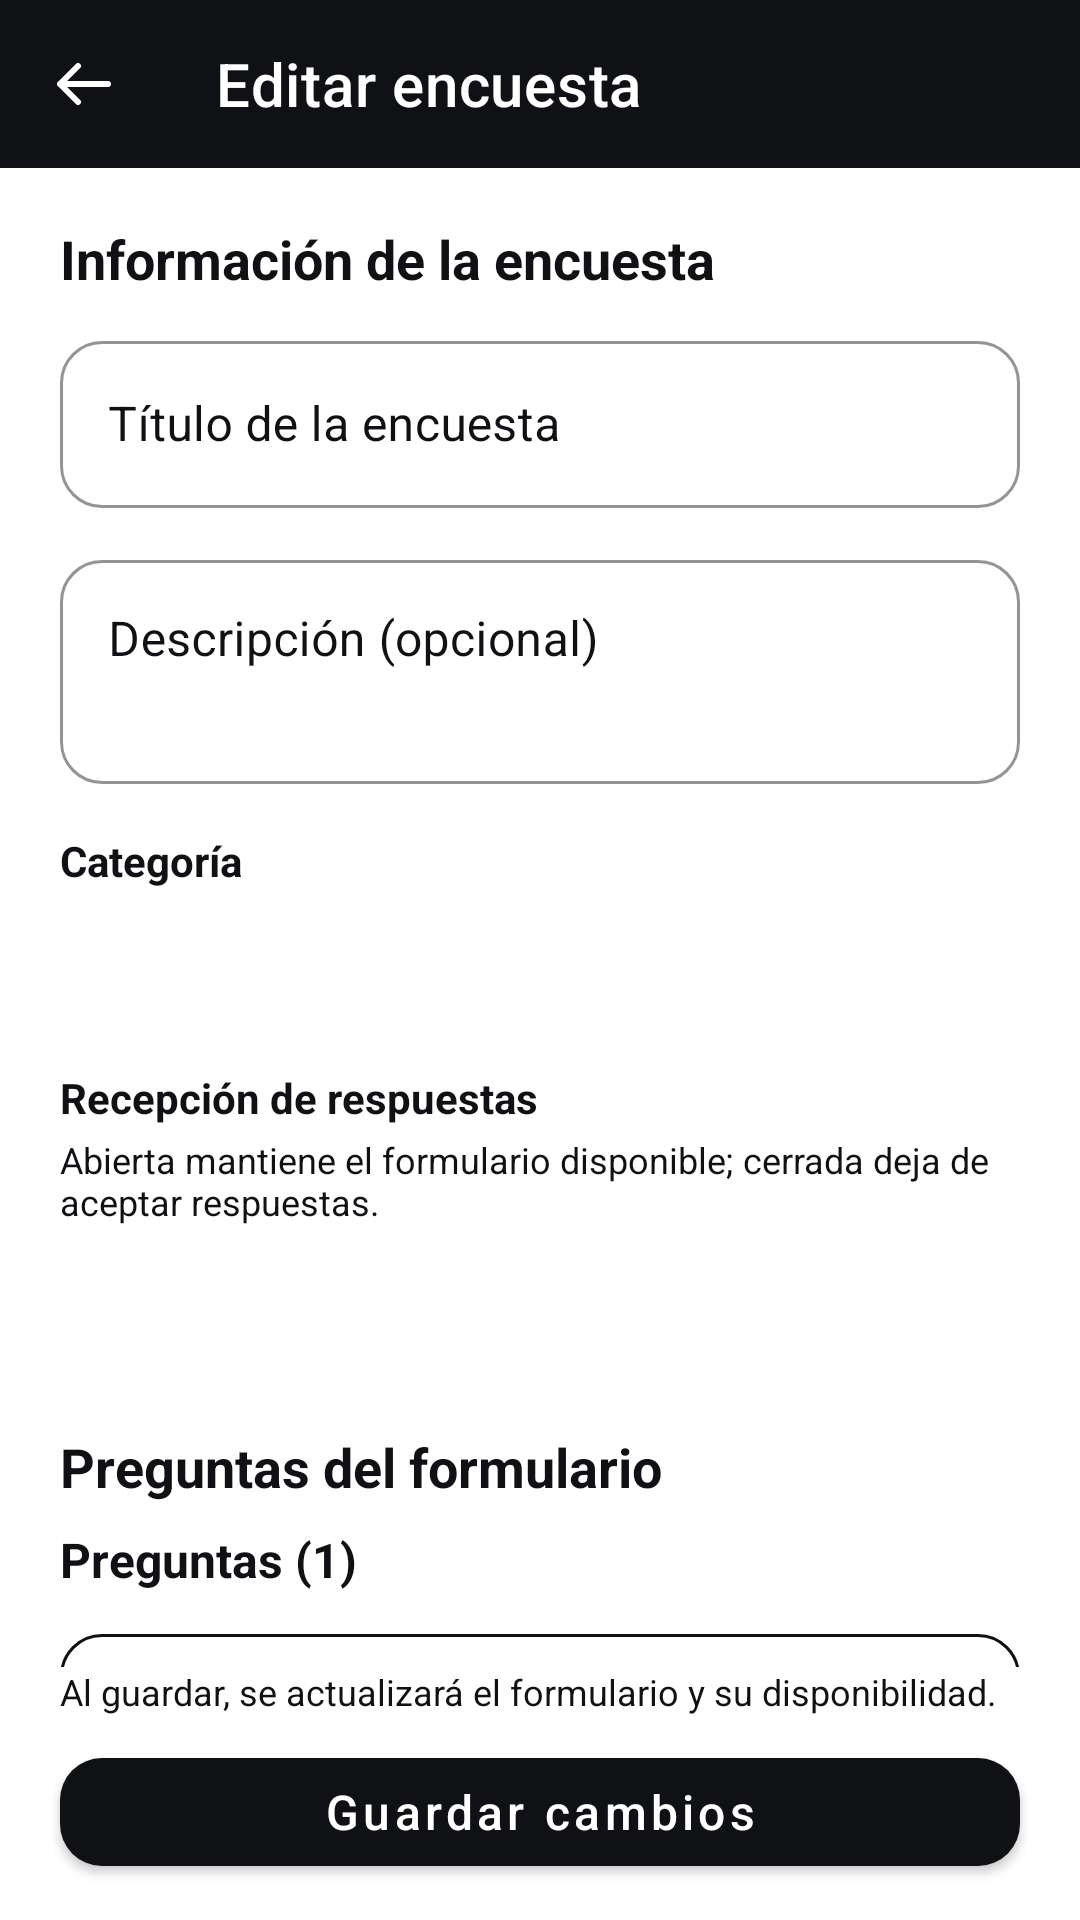

Android layout source for this screen:
<!-- AndroidManifest.xml: application theme Theme.App_Encuestas -->
<!-- res/layout/activity_edit_survey.xml -->
<?xml version="1.0" encoding="utf-8"?>
<LinearLayout xmlns:android="http://schemas.android.com/apk/res/android"
    xmlns:app="http://schemas.android.com/apk/res-auto"
    android:id="@+id/editSurveyRoot"
    android:layout_width="match_parent"
    android:layout_height="match_parent"
    android:background="@color/white"
    android:orientation="vertical">

    <com.google.android.material.appbar.MaterialToolbar
        android:id="@+id/editSurveyToolbar"
        android:layout_width="match_parent"
        android:layout_height="?attr/actionBarSize"
        android:background="@color/black"
        app:navigationIcon="@drawable/ic_back"
        app:navigationIconTint="@color/white"
        app:title="Editar encuesta"
        app:titleTextColor="@color/white" />

    <ScrollView
        android:layout_width="match_parent"
        android:layout_height="0dp"
        android:layout_weight="1"
        android:clipToPadding="false"
        android:fillViewport="true">

        <LinearLayout
            android:layout_width="match_parent"
            android:layout_height="wrap_content"
            android:orientation="vertical"
            android:paddingStart="20dp"
            android:paddingTop="18dp"
            android:paddingEnd="20dp"
            android:paddingBottom="24dp">

            <TextView
                android:layout_width="match_parent"
                android:layout_height="wrap_content"
                android:layout_marginBottom="10dp"
                android:text="Información de la encuesta"
                android:textColor="@color/black"
                android:textSize="18sp"
                android:textStyle="bold" />

            <com.google.android.material.textfield.TextInputLayout
                style="@style/App.TextInput"
                android:layout_width="match_parent"
                android:layout_height="wrap_content"
                android:hint="Título de la encuesta">

                <com.google.android.material.textfield.TextInputEditText
                    android:id="@+id/editSurveyTitle"
                    android:layout_width="match_parent"
                    android:layout_height="wrap_content"
                    android:inputType="textCapSentences"
                    android:maxLength="100"
                    android:singleLine="true"
                    android:textColor="@color/black"
                    android:textColorHint="@color/text_gray" />
            </com.google.android.material.textfield.TextInputLayout>

            <com.google.android.material.textfield.TextInputLayout
                style="@style/App.TextInput"
                android:layout_width="match_parent"
                android:layout_height="wrap_content"
                android:layout_marginTop="12dp"
                android:hint="Descripción (opcional)">

                <com.google.android.material.textfield.TextInputEditText
                    android:id="@+id/editSurveyDescription"
                    android:layout_width="match_parent"
                    android:layout_height="wrap_content"
                    android:gravity="top"
                    android:inputType="textCapSentences|textMultiLine"
                    android:maxLength="500"
                    android:minLines="2"
                    android:textColor="@color/black"
                    android:textColorHint="@color/text_gray" />
            </com.google.android.material.textfield.TextInputLayout>

            <TextView
                android:layout_width="match_parent"
                android:layout_height="wrap_content"
                android:layout_marginTop="16dp"
                android:text="Categoría"
                android:textColor="@color/black"
                android:textStyle="bold" />

            <Spinner
                android:id="@+id/editSurveyCategory"
                android:layout_width="match_parent"
                android:layout_height="48dp" />

            <TextView
                android:layout_width="match_parent"
                android:layout_height="wrap_content"
                android:layout_marginTop="12dp"
                android:text="Recepción de respuestas"
                android:textColor="@color/black"
                android:textStyle="bold" />

            <TextView
                android:layout_width="match_parent"
                android:layout_height="wrap_content"
                android:layout_marginTop="3dp"
                android:text="Abierta mantiene el formulario disponible; cerrada deja de aceptar respuestas."
                android:textColor="@color/text_gray"
                android:textSize="12sp" />

            <Spinner
                android:id="@+id/editSurveyStatus"
                android:layout_width="match_parent"
                android:layout_height="48dp" />

            <TextView
                android:layout_width="match_parent"
                android:layout_height="wrap_content"
                android:layout_marginTop="20dp"
                android:text="Preguntas del formulario"
                android:textColor="@color/black"
                android:textSize="18sp"
                android:textStyle="bold" />

            <TextView
                android:id="@+id/editQuestionCount"
                android:layout_width="match_parent"
                android:layout_height="wrap_content"
                android:layout_marginTop="8dp"
                android:text="Preguntas (1)"
                android:textColor="@color/black"
                android:textSize="16sp"
                android:textStyle="bold" />

            <LinearLayout
                android:id="@+id/editQuestionsContainer"
                android:layout_width="match_parent"
                android:layout_height="wrap_content"
                android:orientation="vertical" />

            <com.google.android.material.button.MaterialButton
                android:id="@+id/editAddQuestion"
                style="@style/App.Button.Outlined"
                android:layout_width="match_parent"
                android:layout_height="wrap_content"
                android:layout_marginTop="8dp"
                android:text="Agregar pregunta" />
        </LinearLayout>
    </ScrollView>

    <TextView
        android:layout_width="match_parent"
        android:layout_height="wrap_content"
        android:paddingStart="20dp"
        android:paddingEnd="20dp"
        android:text="Al guardar, se actualizará el formulario y su disponibilidad."
        android:textColor="@color/text_gray"
        android:textSize="12sp" />

    <com.google.android.material.button.MaterialButton
        android:id="@+id/saveSurveyChanges"
        style="@style/App.Button"
        android:layout_width="match_parent"
        android:layout_height="wrap_content"
        android:layout_marginStart="20dp"
        android:layout_marginTop="8dp"
        android:layout_marginEnd="20dp"
        android:layout_marginBottom="12dp"
        android:text="Guardar cambios" />
</LinearLayout>
<!-- resources referenced by this layout -->
<resources>
  <color name="black">#FF0F1115</color>
  <color name="text_gray">#0F1115</color>
  <color name="white">#FFFFFFFF</color>
  <!-- drawable ic_back (drawable) -->
  <vector xmlns:android="http://schemas.android.com/apk/res/android"
      android:width="24dp"
      android:height="24dp"
      android:viewportWidth="24"
      android:viewportHeight="24">
      <path
          android:fillColor="@android:color/transparent"
          android:pathData="M20,12H4M10,6l-6,6 6,6"
          android:strokeColor="@android:color/white"
          android:strokeLineCap="round"
          android:strokeLineJoin="round"
          android:strokeWidth="2" />
  </vector>
  <style name="App.Button" parent="Widget.MaterialComponents.Button">
          <item name="backgroundTint">@color/black</item>
          <item name="android:textColor">@color/white</item>
          <item name="cornerRadius">14dp</item>
          <item name="android:textAllCaps">false</item>
          <item name="android:textSize">16sp</item>
      </style>
  <style name="App.Button.Outlined" parent="Widget.MaterialComponents.Button.OutlinedButton">
          <item name="android:textColor">@color/black</item>
          <item name="strokeColor">@color/text_gray</item>
          <item name="cornerRadius">14dp</item>
          <item name="android:textAllCaps">false</item>
          <item name="android:textSize">16sp</item>
      </style>
  <style name="App.TextInput" parent="Widget.MaterialComponents.TextInputLayout.OutlinedBox">
          <item name="boxStrokeColor">@color/text_gray</item>
          <item name="hintTextColor">@color/text_gray</item>
          <item name="android:textColorHint">@color/text_gray</item>
          <item name="boxCornerRadiusTopStart">14dp</item>
          <item name="boxCornerRadiusTopEnd">14dp</item>
          <item name="boxCornerRadiusBottomStart">14dp</item>
          <item name="boxCornerRadiusBottomEnd">14dp</item>
      </style>
  <style name="Theme.App_Encuestas" parent="Theme.MaterialComponents.NoActionBar">
          <item name="colorPrimary">@color/black</item>
          <item name="colorOnPrimary">@color/white</item>
          <item name="colorSecondary">@color/primary_blue</item>
          <item name="colorOnSecondary">@color/white</item>
          <item name="colorSurface">@color/white</item>
          <item name="colorOnSurface">@color/black</item>
          <item name="android:windowBackground">@color/white</item>
          <item name="android:windowFullscreen">true</item>
          <item name="android:statusBarColor">@color/black</item>
          <item name="android:navigationBarColor">@color/white</item>
      </style>
  <color name="primary_blue">#57A4DB</color>
</resources>
